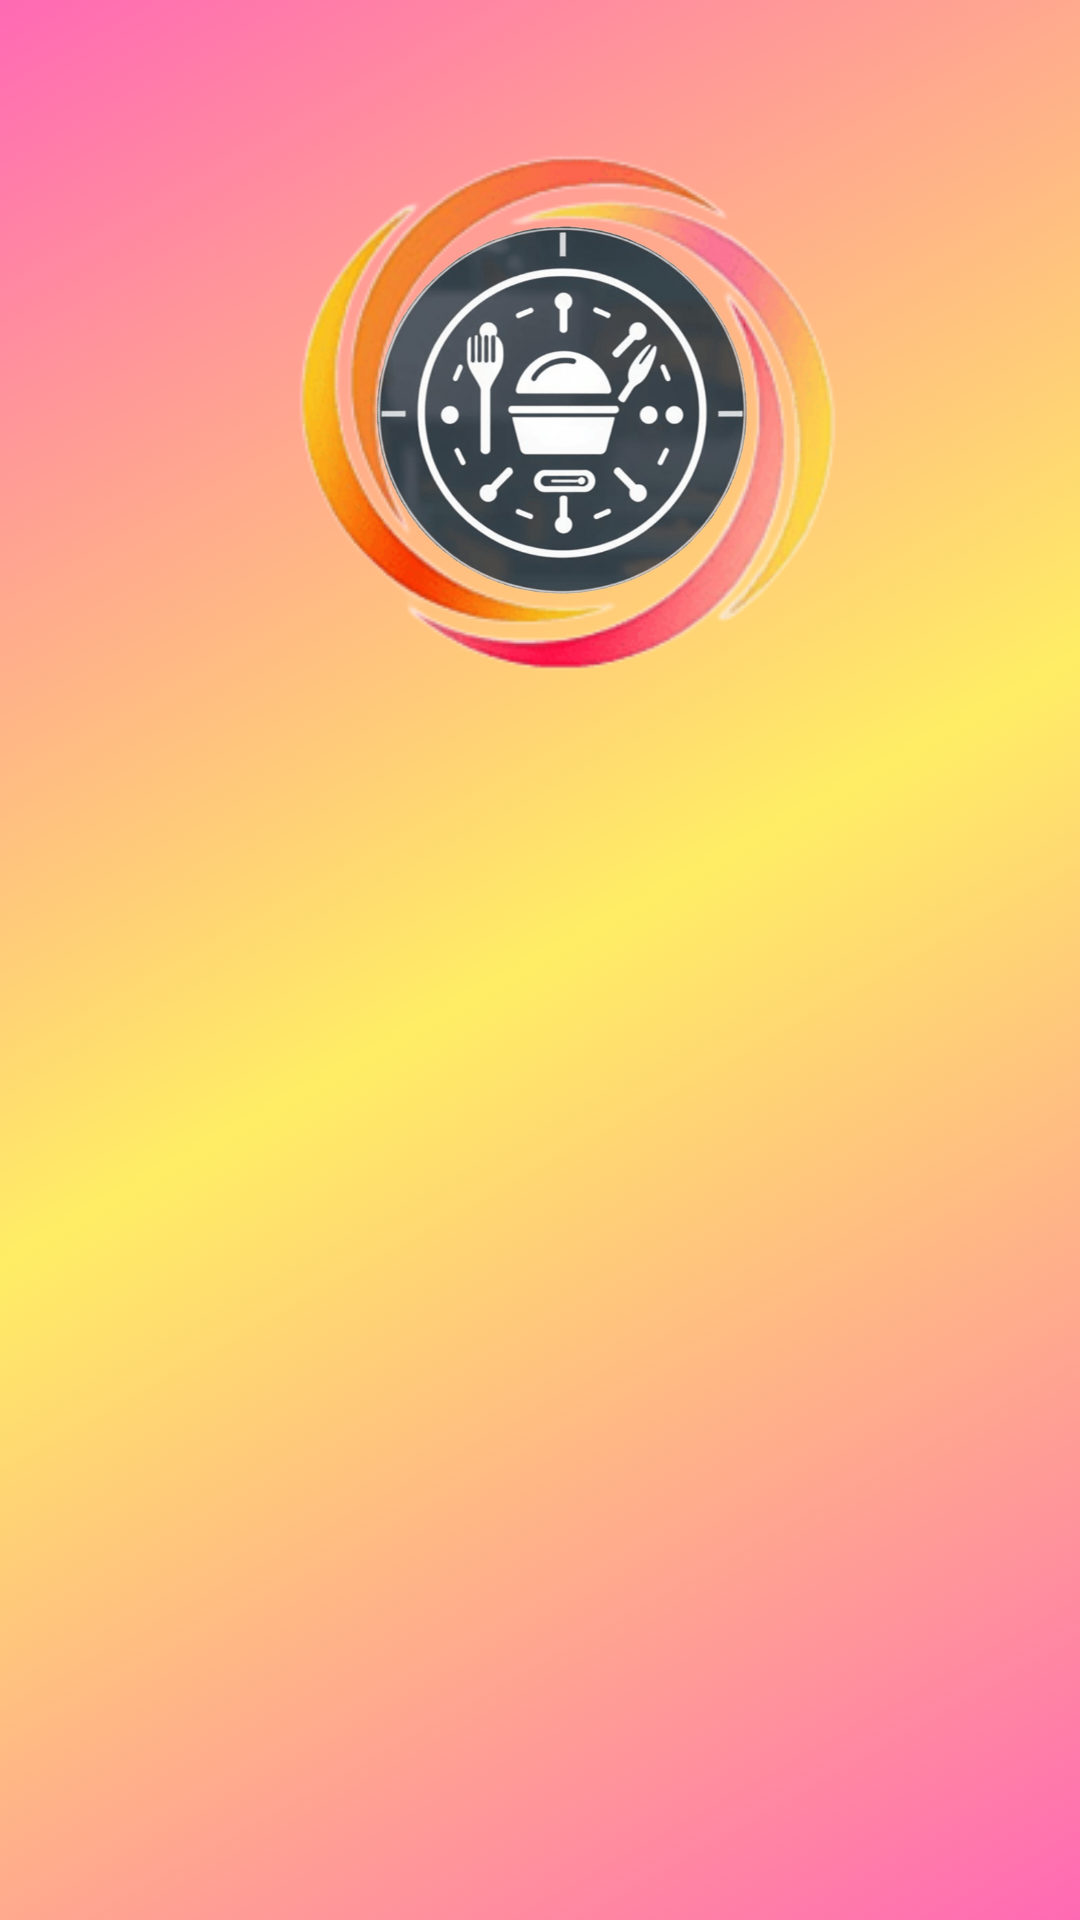

The Android layout XML behind this screen, and the referenced resources:
<!-- AndroidManifest.xml: application theme Theme.SmartFrigde -->
<!-- res/layout/activity_sign_in.xml -->
<?xml version="1.0" encoding="utf-8"?>
<androidx.constraintlayout.widget.ConstraintLayout xmlns:android="http://schemas.android.com/apk/res/android"
    xmlns:app="http://schemas.android.com/apk/res-auto"
    xmlns:tools="http://schemas.android.com/tools"
    android:layout_width="match_parent"
    android:layout_height="match_parent"
    android:background="@drawable/background_gradient"
    android:padding="16dp"
    tools:context=".view.SignInActivity">

    <ImageView
        android:id="@+id/imageView6"
        android:layout_width="200dp"
        android:layout_height="200dp"
        android:layout_marginTop="20dp"
        android:src="@drawable/bg"
        app:layout_constraintEnd_toEndOf="parent"
        app:layout_constraintHorizontal_bias="0.558"
        app:layout_constraintStart_toStartOf="parent"
        app:layout_constraintTop_toTopOf="parent" />

    <ImageView
        android:id="@+id/logoImageView"
        android:layout_width="130dp"
        android:layout_height="130dp"
        android:src="@drawable/logo"
        app:layout_constraintStart_toStartOf="@+id/imageView6"
        app:layout_constraintEnd_toEndOf="@+id/imageView6"
        app:layout_constraintTop_toTopOf="@+id/imageView6"
        app:layout_constraintBottom_toBottomOf="@+id/imageView6"
        app:layout_constraintHorizontal_bias="0.5"
        app:layout_constraintVertical_bias="0.5" />

    <androidx.viewpager2.widget.ViewPager2
        android:id="@+id/view_pager_2"
        android:layout_width="0dp"
        android:layout_height="0dp"
        app:layout_constraintBottom_toBottomOf="parent"
        app:layout_constraintEnd_toEndOf="parent"
        app:layout_constraintHorizontal_bias="0.0"
        app:layout_constraintStart_toStartOf="parent"
        app:layout_constraintTop_toBottomOf="@+id/imageView6"
        app:layout_constraintVertical_bias="0.0" />


</androidx.constraintlayout.widget.ConstraintLayout>
<!-- resources referenced by this layout -->
<resources>
  <!-- drawable background_gradient (drawable) -->
  <?xml version="1.0" encoding="utf-8"?>
  <selector xmlns:android="http://schemas.android.com/apk/res/android">
      <item>
          <shape android:shape="rectangle">
              <gradient
                  android:angle="135"
                  android:centerColor="#C9FFEB3B"
                  android:endColor="#FF69B4"
                  android:startColor="#FF69B4" />
          </shape>
      </item>
  </selector>
  <!-- drawable bg: png bitmap (drawable, 25311 bytes) -->
  <!-- drawable logo: png bitmap (drawable, 307999 bytes) -->
  <style name="Theme.SmartFrigde" parent="Base.Theme.SmartFrigde" />
  <style name="Base.Theme.SmartFrigde" parent="Theme.Material3.DayNight.NoActionBar" />
</resources>
